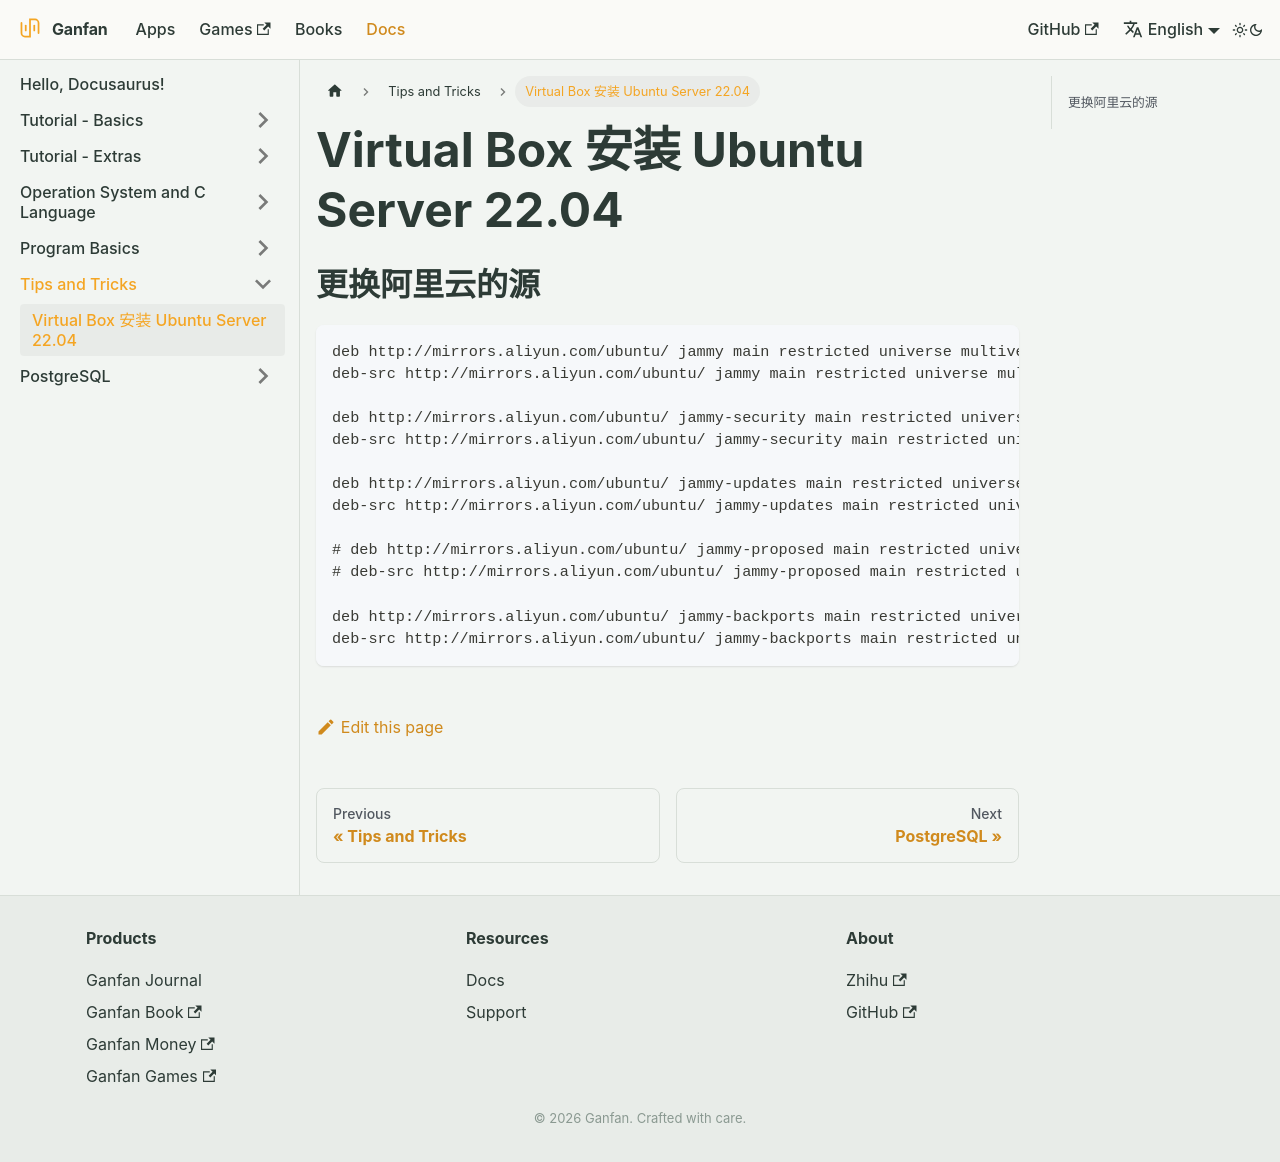

repository: ganfan-org/ganfan-org · page: docs/tips-and-tricks/ubuntu-server/index.html · generator: docusaurus


# Virtual Box 安装 Ubuntu Server 22.04


## 更换阿里云的源

```bash
deb http://mirrors.aliyun.com/ubuntu/ jammy main restricted universe multiverse
deb-src http://mirrors.aliyun.com/ubuntu/ jammy main restricted universe multiverse

deb http://mirrors.aliyun.com/ubuntu/ jammy-security main restricted universe multiverse
deb-src http://mirrors.aliyun.com/ubuntu/ jammy-security main restricted universe multiverse

deb http://mirrors.aliyun.com/ubuntu/ jammy-updates main restricted universe multiverse
deb-src http://mirrors.aliyun.com/ubuntu/ jammy-updates main restricted universe multiverse

# deb http://mirrors.aliyun.com/ubuntu/ jammy-proposed main restricted universe multiverse
# deb-src http://mirrors.aliyun.com/ubuntu/ jammy-proposed main restricted universe multiverse

deb http://mirrors.aliyun.com/ubuntu/ jammy-backports main restricted universe multiverse
deb-src http://mirrors.aliyun.com/ubuntu/ jammy-backports main restricted universe multiverse
```
